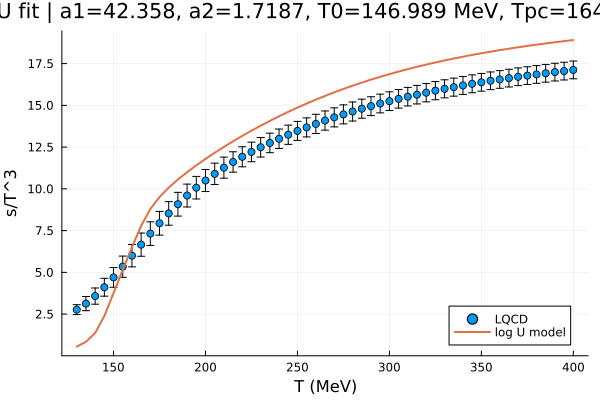

Data behind this chart, as committed beside it:
T_MeV, sT3_target, sT3_pred, err, residual_over_err, phi_u, phi_d, phi_s, Phi, PhiBar, solve_residual
130, 2.77, 0.556, 0.295, -7.505, -1.946, -1.946, -2.616, 0.0875, 0.0875, 6.20827929355e-16
135, 3.13, 0.8453, 0.425, -5.376, -1.925, -1.925, -2.609, 0.1225, 0.1225, 8.25542205632e-16
140, 3.58, 1.374, 0.485, -4.548, -1.885, -1.885, -2.596, 0.1804, 0.1804, 4.64963435672e-16
145, 4.11, 2.386, 0.535, -3.223, -1.803, -1.803, -2.57, 0.2754, 0.2754, 1.63349801121e-16
150, 4.7, 3.763, 0.59, -1.588, -1.673, -1.673, -2.528, 0.3798, 0.3798, 8.95414789421e-16
155, 5.34, 5.147, 0.635, -0.3038, -1.5, -1.5, -2.475, 0.4628, 0.4628, 1.04062662089e-15
160, 6, 6.503, 0.67, 0.75, -1.271, -1.271, -2.41, 0.5282, 0.5282, 2.00986262724e-15
165, 6.66, 7.781, 0.695, 1.613, -0.978, -0.978, -2.334, 0.5802, 0.5802, 1.31568008351e-11
170, 7.32, 8.792, 0.705, 2.088, -0.6981, -0.6981, -2.267, 0.619, 0.619, 1.53163579666e-12
175, 7.94, 9.512, 0.71, 2.214, -0.5059, -0.5059, -2.216, 0.6482, 0.6482, 3.32189472551e-14
180, 8.53, 10.07, 0.705, 2.19, -0.3847, -0.3847, -2.173, 0.6722, 0.6722, 2.46923044024e-14
185, 9.08, 10.56, 0.71, 2.082, -0.3048, -0.3048, -2.132, 0.6931, 0.6931, 5.41339603449e-14
190, 9.6, 11, 0.685, 2.041, -0.2491, -0.2491, -2.09, 0.712, 0.712, 4.20024875091e-14
195, 10.07, 11.41, 0.675, 1.981, -0.2082, -0.2082, -2.046, 0.7292, 0.7292, 5.24378945605e-15
200, 10.5, 11.79, 0.66, 1.96, -0.177, -0.177, -1.999, 0.745, 0.745, 3.36004746599e-14
205, 10.9, 12.16, 0.64, 1.97, -0.1526, -0.1526, -1.949, 0.7596, 0.7596, 1.37746403862e-14
210, 11.27, 12.51, 0.63, 1.972, -0.1329, -0.1329, -1.896, 0.7732, 0.7732, 7.29313542258e-14
215, 11.61, 12.85, 0.61, 2.032, -0.1168, -0.1168, -1.841, 0.7858, 0.7858, 5.11077933381e-14
220, 11.92, 13.17, 0.6, 2.088, -0.1033, -0.1033, -1.782, 0.7975, 0.7975, 2.32532497142e-13
225, 12.21, 13.48, 0.585, 2.177, -0.09197, -0.09197, -1.72, 0.8085, 0.8085, 4.63185786169e-14
230, 12.49, 13.78, 0.585, 2.21, -0.08225, -0.08225, -1.656, 0.8187, 0.8187, 2.5404134801e-13
235, 12.75, 14.07, 0.585, 2.256, -0.07385, -0.07385, -1.59, 0.8283, 0.8283, 1.00801466907e-13
240, 13, 14.35, 0.58, 2.321, -0.06653, -0.06653, -1.521, 0.8372, 0.8372, 8.25711656118e-13
245, 13.24, 14.61, 0.575, 2.384, -0.06009, -0.06009, -1.451, 0.8456, 0.8456, 2.22953878991e-14
250, 13.47, 14.86, 0.57, 2.447, -0.05437, -0.05437, -1.38, 0.8535, 0.8535, 4.87356750001e-13
255, 13.68, 15.11, 0.57, 2.506, -0.04928, -0.04928, -1.307, 0.8608, 0.8608, 3.16844678355e-13
260, 13.89, 15.34, 0.575, 2.525, -0.0447, -0.0447, -1.234, 0.8678, 0.8678, 1.76101570247e-12
265, 14.09, 15.56, 0.575, 2.565, -0.04056, -0.04056, -1.161, 0.8743, 0.8743, 1.7421746806e-12
270, 14.28, 15.78, 0.57, 2.628, -0.0368, -0.0368, -1.088, 0.8804, 0.8804, 1.12010399448e-12
275, 14.46, 15.98, 0.57, 2.67, -0.03335, -0.03335, -1.016, 0.8861, 0.8861, 2.22858923659e-12
280, 14.63, 16.18, 0.57, 2.712, -0.03019, -0.03019, -0.944, 0.8915, 0.8915, 3.56756408635e-12
285, 14.8, 16.36, 0.57, 2.74, -0.02727, -0.02727, -0.8732, 0.8966, 0.8966, 8.60724750385e-13
290, 14.95, 16.54, 0.565, 2.811, -0.02456, -0.02456, -0.8038, 0.9014, 0.9014, 5.22652377765e-12
295, 15.11, 16.71, 0.56, 2.852, -0.02204, -0.02204, -0.7357, 0.9059, 0.9059, 1.45453367071e-12
300, 15.25, 16.87, 0.56, 2.889, -0.01968, -0.01968, -0.6693, 0.9101, 0.9101, 6.60066870473e-12
305, 15.39, 17.02, 0.555, 2.939, -0.01746, -0.01746, -0.6045, 0.9142, 0.9142, 8.45965816759e-13
310, 15.52, 17.17, 0.555, 2.968, -0.01538, -0.01538, -0.5415, 0.9179, 0.9179, 1.18623625693e-11
315, 15.64, 17.31, 0.555, 3.003, -0.01341, -0.01341, -0.4803, 0.9215, 0.9215, 6.69110604497e-12
320, 15.76, 17.44, 0.55, 3.054, -0.01154, -0.01154, -0.421, 0.9249, 0.9249, 1.1069151836e-11
325, 15.88, 17.57, 0.545, 3.094, -0.009772, -0.009772, -0.3636, 0.9281, 0.9281, 3.81783682262e-12
330, 15.99, 17.69, 0.54, 3.143, -0.008086, -0.008086, -0.308, 0.9311, 0.9311, 1.30462122596e-11
335, 16.09, 17.8, 0.54, 3.171, -0.006478, -0.006478, -0.2543, 0.934, 0.934, 1.07080305705e-11
340, 16.19, 17.91, 0.535, 3.22, -0.004941, -0.004941, -0.2024, 0.9367, 0.9367, 1.02872457947e-11
345, 16.29, 18.02, 0.535, 3.229, -0.00347, -0.00347, -0.1524, 0.9393, 0.9393, 9.64790414268e-12
350, 16.38, 18.12, 0.53, 3.279, -0.00206, -0.00206, -0.1041, 0.9417, 0.9417, 1.36208660976e-11
355, 16.47, 18.21, 0.53, 3.29, -0.0007055, -0.0007055, -0.0575, 0.9441, 0.9441, 9.83003487098e-12
360, 16.55, 18.31, 0.53, 3.312, 0.0005963, 0.0005963, -0.01257, 0.9463, 0.9463, 3.06482047936e-12
365, 16.63, 18.39, 0.53, 3.326, 0.001849, 0.001849, 0.03075, 0.9484, 0.9484, 2.22325094645e-12
370, 16.71, 18.48, 0.53, 3.333, 0.003057, 0.003057, 0.07253, 0.9503, 0.9503, 1.66655893938e-11
375, 16.78, 18.56, 0.53, 3.352, 0.004221, 0.004221, 0.1128, 0.9522, 0.9522, 1.03085990521e-11
380, 16.85, 18.63, 0.53, 3.365, 0.005345, 0.005345, 0.1516, 0.954, 0.954, 1.10521948352e-11
385, 16.92, 18.71, 0.53, 3.371, 0.006431, 0.006431, 0.1891, 0.9557, 0.9557, 1.40115051123e-11
390, 16.99, 18.78, 0.53, 3.371, 0.00748, 0.00748, 0.2252, 0.9574, 0.9574, 4.16514127588e-12
395, 17.05, 18.84, 0.53, 3.385, 0.008496, 0.008496, 0.2601, 0.9589, 0.9589, 1.16061234594e-11
400, 17.12, 18.91, 0.53, 3.374, 0.009479, 0.009479, 0.2937, 0.9604, 0.9604, 2.05694672854e-11
